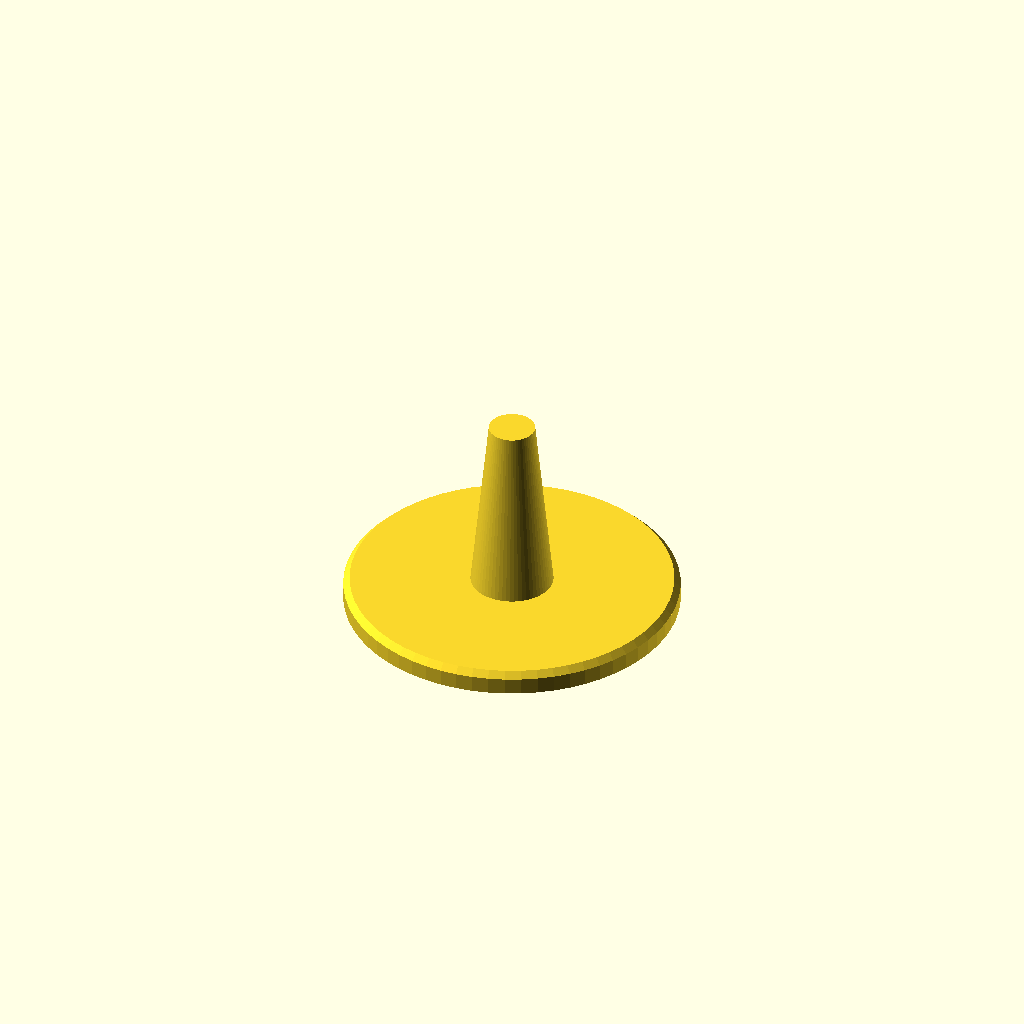
Cell 1 — every parameter at its default value.
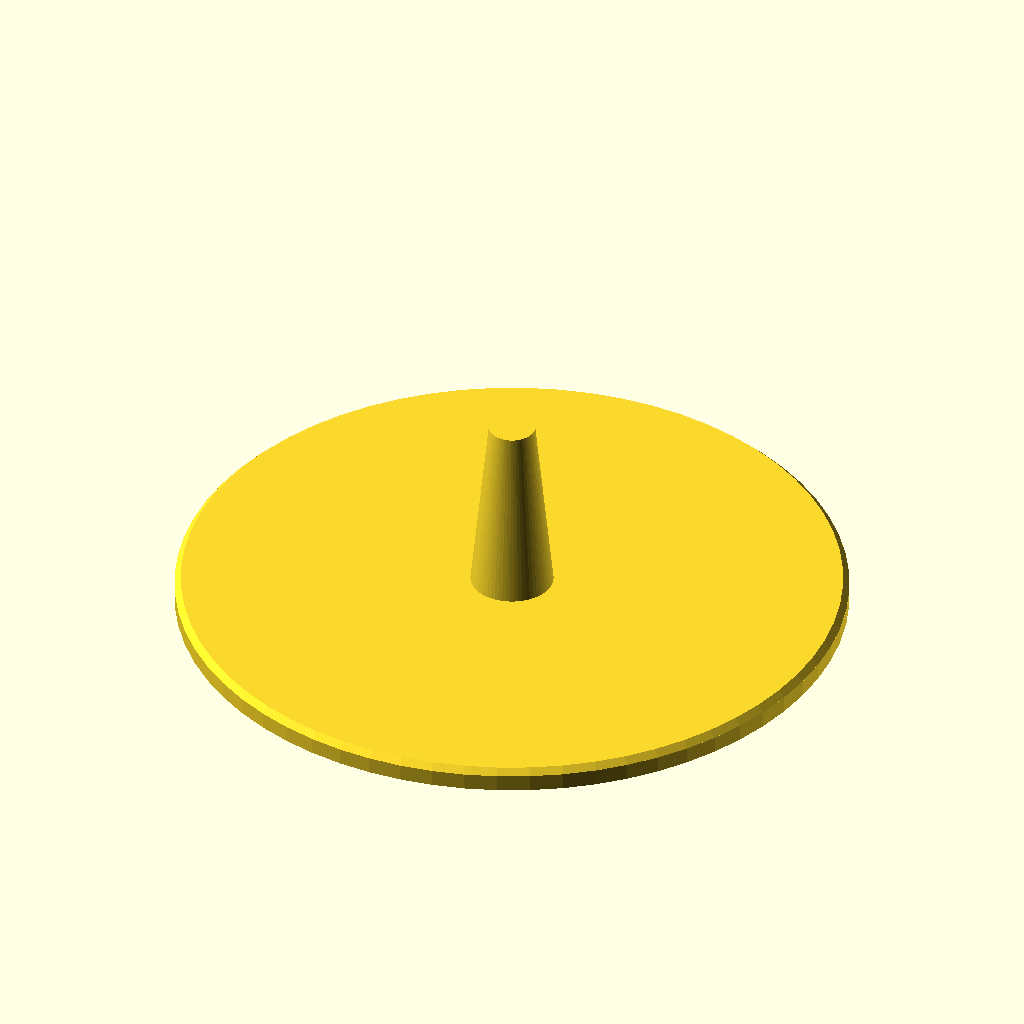
Cell 2: BASE_D = 160 (everything else at default).
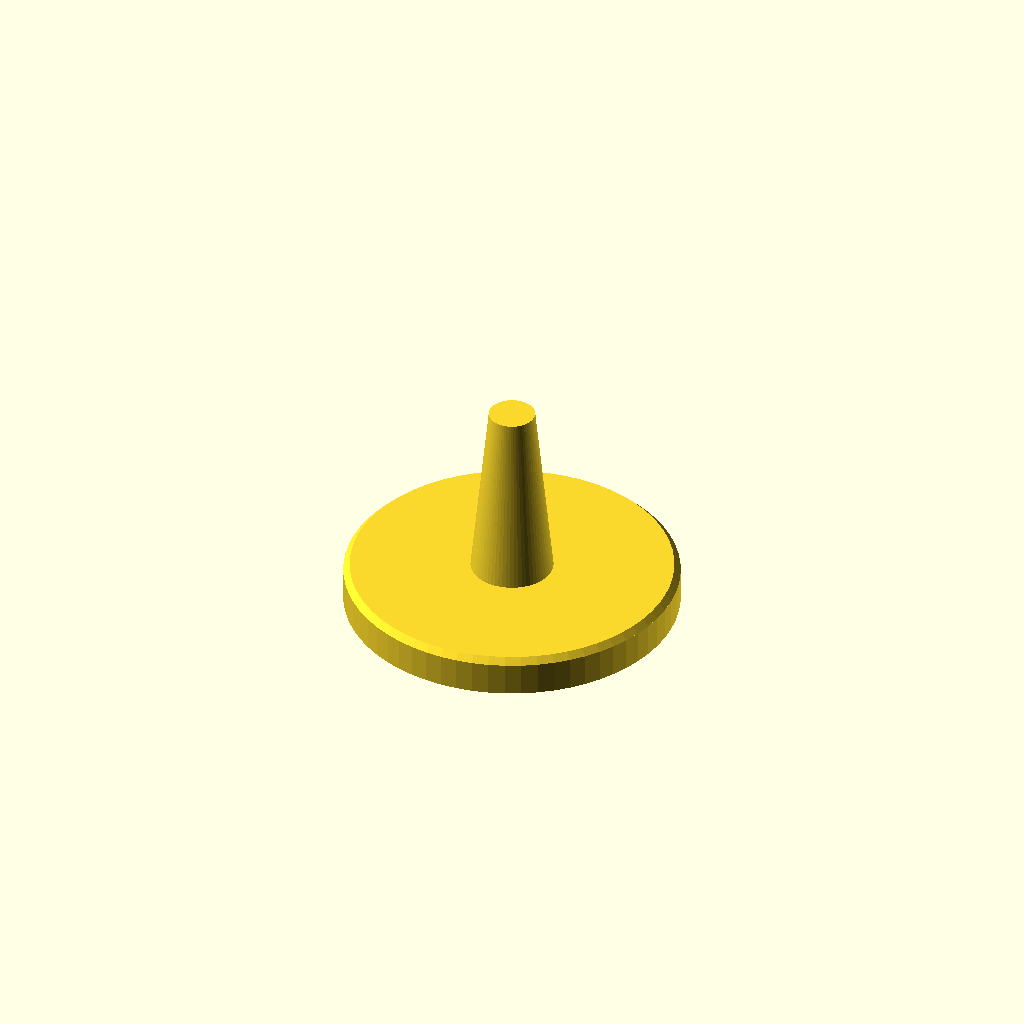
Cell 3 — BASE_H set to 8, the other parameters unchanged.
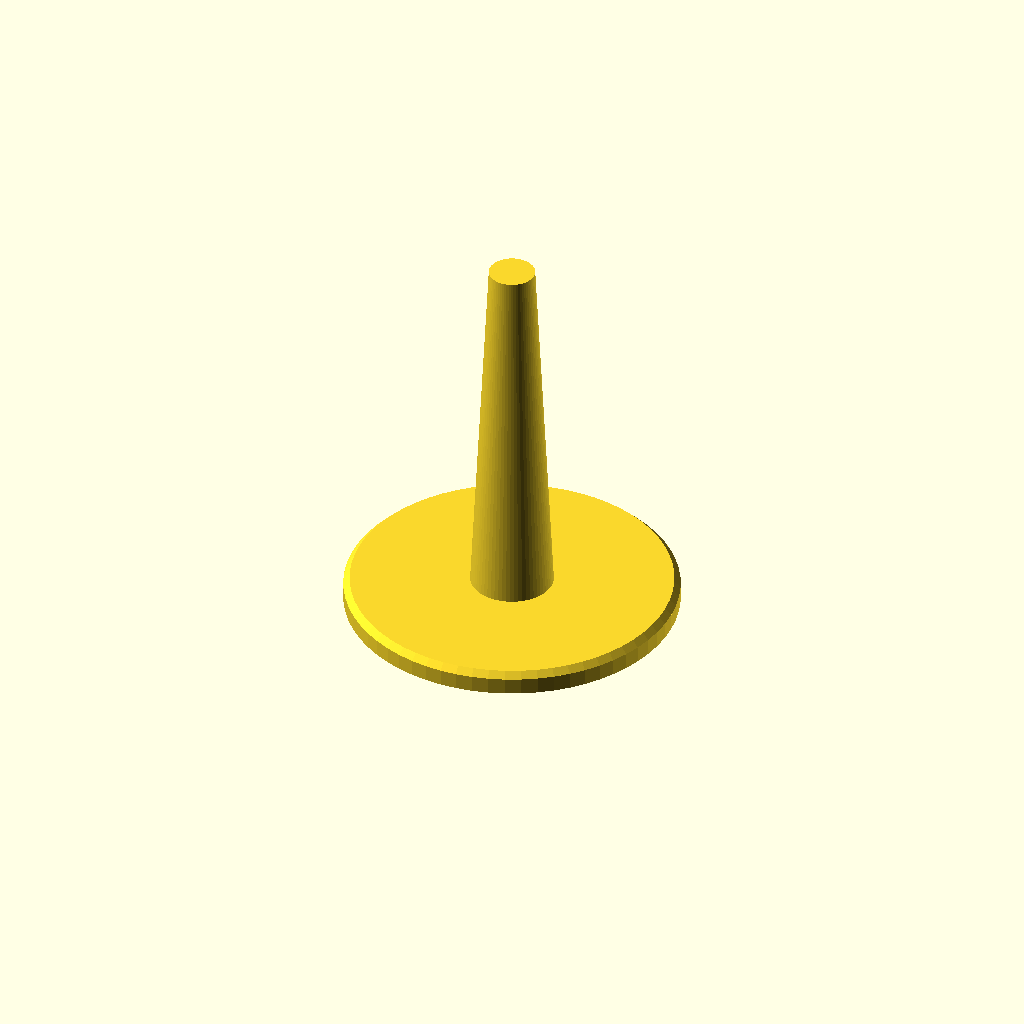
Cell 4 — POST_H set to 90, the other parameters unchanged.
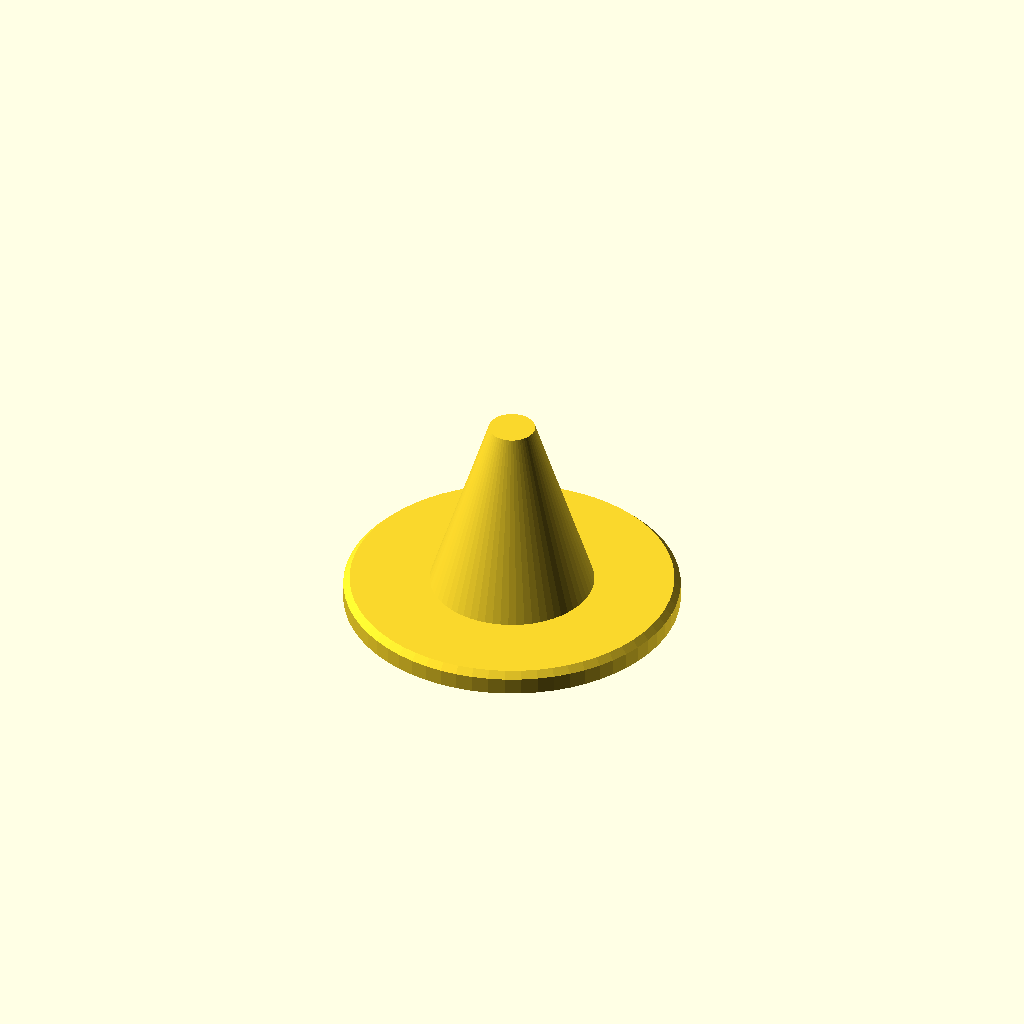
Cell 5: the same model with POST_D1 = 40.
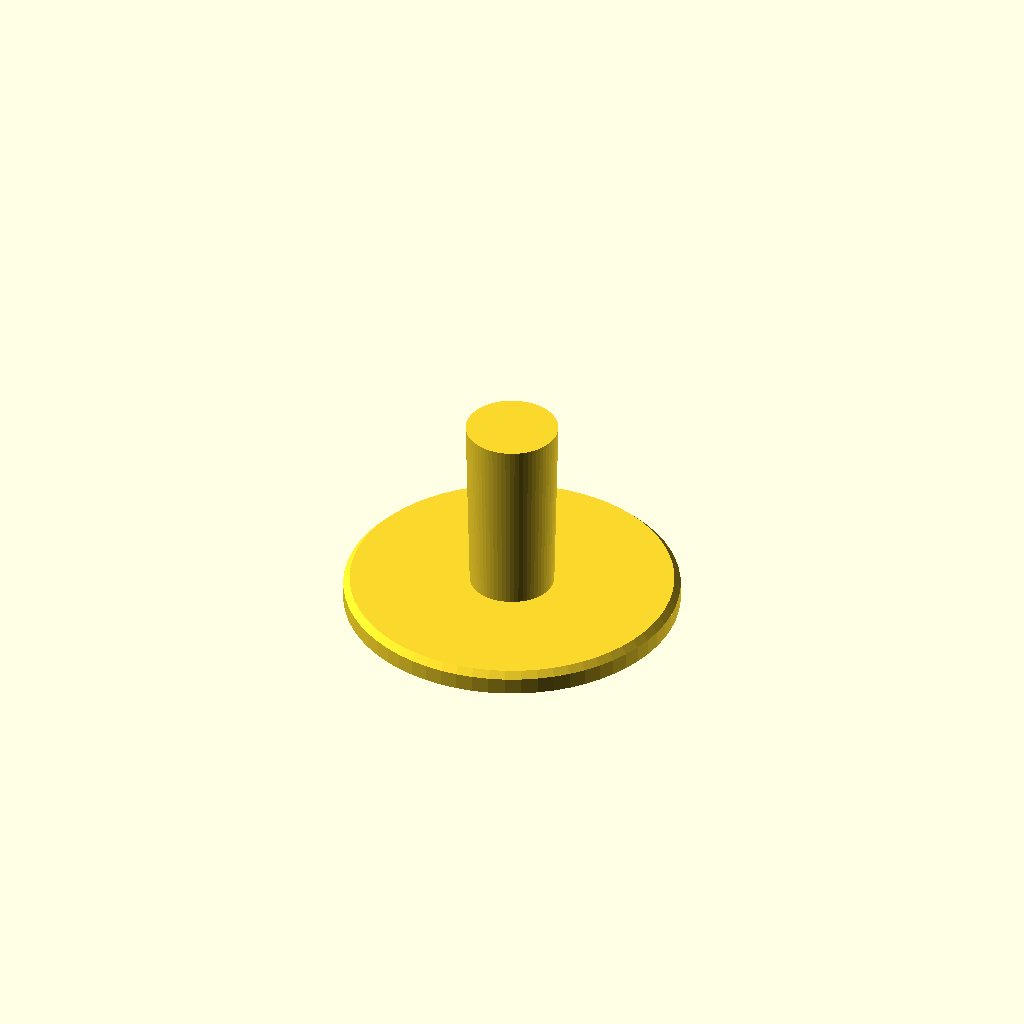
Cell 6: the same model with POST_D2 = 22.
One fixed orthographic camera (rotation 55°, 0°, 25°; colour scheme Cornfield) for every cell.
The OpenSCAD source (projects/electronics-storage/solder-spool-holder.scad):
// Electronics Storage — Solder Spool Holder
// Vertical post + wide base. Drop a standard solder spool over the
// post; the weighted base keeps it from tipping when you pull solder.
//
// Fits spool hub IDs from 12 mm up to ~25 mm (post is tapered).

$fn = 64;

BASE_D = 80;    // base disc diameter
BASE_H = 4;     // base disc thickness (keep it heavy-ish — fill at 100 % infill)
POST_H = 45;    // post height (clears typical spool hub width of ~22-30 mm)
POST_D1 = 20;   // post diameter at base
POST_D2 = 11;   // post diameter at tip (taper for easier drop-on)

// Footprint: round disc. Stands freely, doesn't need a grid tile.

union() {
    // Base disc with a small chamfer at the top edge
    cylinder(h = BASE_H, d = BASE_D);
    translate([0, 0, BASE_H - 0.01])
        cylinder(h = 1.5, d1 = BASE_D, d2 = BASE_D - 3);

    // Post
    translate([0, 0, BASE_H])
        cylinder(h = POST_H, d1 = POST_D1, d2 = POST_D2);
}
Customizer parameters (derived from the source; name, type, default, range or options):
BASE_D: number, default 80
BASE_H: number, default 4
POST_H: number, default 45
POST_D1: number, default 20
POST_D2: number, default 11
